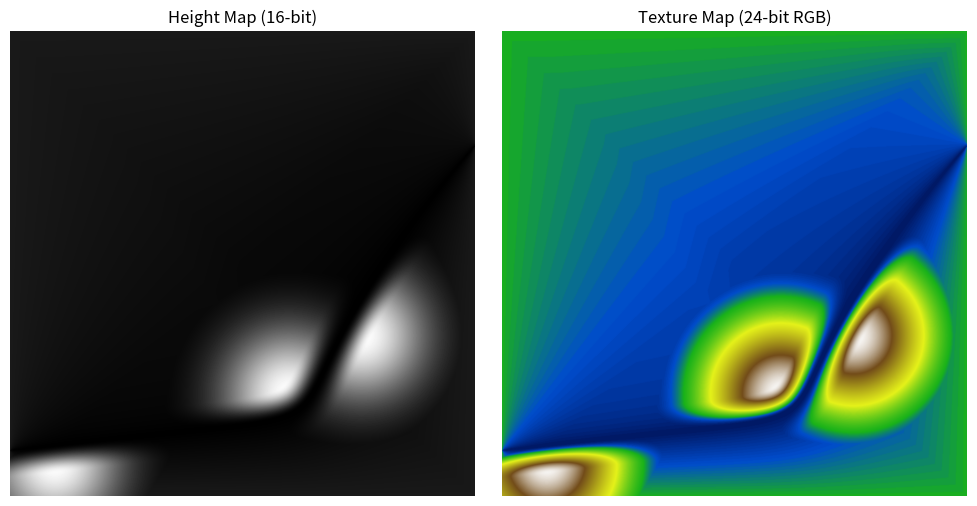

Source code (Python):
import numpy as np
import matplotlib.pyplot as plt
import random as rd
from scipy.spatial import cKDTree
from PIL import Image


p0 = np.array([0, rd.randint(0, 1025)])
p1 = np.array([rd.randint(0, 1025), rd.randint(0, 1025)])
p2 = np.array([rd.randint(0, 1025), rd.randint(0, 1025)])
p3 = np.array([1025, rd.randint(0, 1025)])

STEP = 0.001
RIVER_WIDTH = 1
MNTN_SPACE = 40
IMAGE_SIZE = 1025
BORDER_HEIGHT = 1.0
MOUNTAIN_HEIGHT = 10.0
SIGMA_FACTOR = 0.1
FADE_DIST = 60.0

print(f"seed: {p0[0]}.{p0[1]}.{p1[0]}.{p1[1]}.{p2[0]}"
      f".{p2[1]}.{p3[0]}.{p3[1]}.{STEP}.{RIVER_WIDTH}"
      f".{MNTN_SPACE}.{IMAGE_SIZE}.{BORDER_HEIGHT}."
      f"{MOUNTAIN_HEIGHT}.{SIGMA_FACTOR}")

def p(t):
    return (p0 * (-(t ** 3) + 3 * t ** 2 - 3 * t + 1) +
            p1 * (3 * t ** 3 - 6 * t ** 2 + 3 * t) +
            p2 * (-3 * (t ** 3) + 3 * (t ** 2)) +
            p3 * t ** 3)


def dp(t):
    return (p0 * (-3 * t ** 2 + 6 * t - 3) +
            p1 * (9 * t ** 2 - 12 * t + 3) +
            p2 * (-9 * t ** 2 + 6 * t) +
            p3 * (3 * t ** 2))


def ddp(t):
    return (p0 * (-6 * t + 6) +
            p1 * (18 * t - 12) +
            p2 * (-18 * t + 6) +
            p3 * (6 * t))


x = np.arange(0, 1 + STEP, STEP)

curve_x, curve_y = [], []
der_x, der_y = [], []
der_x2, der_y2 = [], []
curvative_x, curvative_y = [], []
curve_dots_x = []
normals_list = []

for t in x:
    curve_x.append(p(t)[0])
    curve_y.append(p(t)[1])

    # Нормаль
    tangent = dp(t)
    tangent_norm = tangent / np.linalg.norm(tangent)
    normal = np.array([tangent_norm[1], -tangent_norm[0]])
    normals_list.append(normal)

    # Берега
    der_x.append((p(t) + normal * RIVER_WIDTH)[0])
    der_y.append((p(t) + normal * RIVER_WIDTH)[1])
    der_x2.append((p(t) - normal * RIVER_WIDTH)[0])
    der_y2.append((p(t) - normal * RIVER_WIDTH)[1])

    # Кривизна
    v, a = dp(t), ddp(t)
    numerator = np.linalg.norm(v) ** 3
    denominator = v[0] * a[1] - v[1] * a[0]
    curvative_x.append(t)
    curvative_y.append(denominator / numerator)

# Поиск вершин (максимумы/минимумы кривизны)
for i in range(1, len(curvative_y) - 1):
    if curvative_y[i - 1] < curvative_y[i] > curvative_y[i + 1]:
        curve_dots_x.append([curvative_x[i], -1])
    if curvative_y[i - 1] > curvative_y[i] < curvative_y[i + 1]:
        curve_dots_x.append([curvative_x[i], 1])

# Преобразуем списки в массивы
center_curve = np.column_stack((curve_x, curve_y))
upper_curve = np.column_stack((der_x, der_y))
lower_curve = np.column_stack((der_x2, der_y2))
all_banks = np.vstack([upper_curve, lower_curve])
normals = np.array(normals_list)


# ==========================================
# 2. КЛАССИФИКАЦИЯ ГОР
# ==========================================
mountains_left = []
mountains_right = []

print(f"Найдено вершин: {len(curve_dots_x)}")

for item in curve_dots_x:
    t, side_flag = item[0], item[1]
    curve_point = p(t)

    tangent = dp(t)
    tangent_norm = tangent / np.linalg.norm(tangent)
    normal = np.array([tangent_norm[1], -tangent_norm[0]])

    mountain_coord = curve_point + side_flag * normal * MNTN_SPACE * RIVER_WIDTH

    if side_flag == 1:
        mountains_right.append(mountain_coord)
    else:
        mountains_left.append(mountain_coord)

mountains_right = np.array(mountains_right) if len(mountains_right) > 0 else np.empty((0, 2))
mountains_left = np.array(mountains_left) if len(mountains_left) > 0 else np.empty((0, 2))
print(f"Гор справа: {mountains_right.shape[0]}, слева: {mountains_left.shape[0]}")

# ==========================================
# 3. КОНФИГУРАЦИЯ И KD-TREES
# ==========================================
tree_center = cKDTree(center_curve)
tree_banks = cKDTree(all_banks)
tree_mtn_right = cKDTree(mountains_right) if len(mountains_right) > 0 else None
tree_mtn_left = cKDTree(mountains_left) if len(mountains_left) > 0 else None


# ==========================================
# 4. ГЕНЕРАЦИЯ СЕТКИ И РАСЧЕТ РАССТОЯНИЙ
# ==========================================
y_grid, x_grid = np.mgrid[0:IMAGE_SIZE, 0:IMAGE_SIZE]
pixels = np.column_stack([x_grid.ravel(), y_grid.ravel()])

# А. До центра реки и определение стороны
dist_to_center, idx_center = tree_center.query(pixels)
normals_at_pixels = normals[idx_center]
vec_to_pixel = pixels - center_curve[idx_center]

dot_products = np.einsum('ij,ij->i', vec_to_pixel, normals_at_pixels)
is_right_bank = dot_products > 0
is_left_bank = dot_products <= 0
is_river_mask = dist_to_center < RIVER_WIDTH

# Б. До берегов
dist_to_bank, _ = tree_banks.query(pixels)

# В. До границы
dist_to_border = np.minimum.reduce([
    x_grid.ravel(), (IMAGE_SIZE - x_grid.ravel()),
    y_grid.ravel(), (IMAGE_SIZE - y_grid.ravel())
])

# Г. До гор
dist_to_mountain = np.full(len(pixels), np.inf)
if tree_mtn_right:
    d_r, _ = tree_mtn_right.query(pixels[is_right_bank])
    dist_to_mountain[is_right_bank] = d_r
if tree_mtn_left:
    d_l, _ = tree_mtn_left.query(pixels[is_left_bank])
    dist_to_mountain[is_left_bank] = d_l

# ==========================================
# 5. РАСЧЕТ ВЫСОТЫ (С ВАРИАНТОМ SMOOTHSTEP)
# ==========================================

# 1. Базовый склон (от реки к границе)
denominator = dist_to_bank + dist_to_border + 1e-5
base_slope = BORDER_HEIGHT * (dist_to_bank / denominator)

# 2. Влияние гор (Гауссово распределение)
sigma = MOUNTAIN_HEIGHT / SIGMA_FACTOR
gaussian_mtn = MOUNTAIN_HEIGHT * np.exp(- (dist_to_mountain ** 2) / (2 * sigma ** 2))

# Формула Smoothstep: 3x^2 - 2x^3
# Мы нормализуем расстояние от берега в диапазон [0, 1]
t = np.clip(dist_to_bank / FADE_DIST, 0.0, 1.0)
falloff = t * t * (3.0 - 2.0 * t)

# Домножаем высоту горы на этот коэффициент (у берега = 0, вдали = 1)
gaussian_mtn_adjusted = gaussian_mtn * falloff

# 4. Итоговая высота (Максимум из склона и горы)
final_height = np.maximum(base_slope, gaussian_mtn_adjusted)

# 5. Жесткая маска реки (чтобы вода была идеально ровной)
final_height[is_river_mask] = 0.0

# Возвращаем в форму картинки
height_map = final_height.reshape(IMAGE_SIZE, IMAGE_SIZE)

# ==========================================
# 6. РАСЧЕТ ЦВЕТОВ (ЕСТЕСТВЕННАЯ ПАЛИТРА)
# ==========================================

from matplotlib.colors import LinearSegmentedColormap

# 1. Нормализация и приведение к 2D
norm_height = np.clip(final_height / MOUNTAIN_HEIGHT, 0, 1)
norm_height_2d = norm_height.reshape(IMAGE_SIZE, IMAGE_SIZE)

# 2. Создаём кастомную палитру
colors = [
    (0.0, (0.0, 0.1, 0.4)),   # Темно-синий (глубокая река)
    (0.05, (0.0, 0.3, 0.8)),  # Бирюзовый (мелководье/берег)
    (0.1, (0.1, 0.7, 0.1)),   # Тёмно-зелёный (низменности)
    (0.3, (0.9, 0.95, 0.1)),  # Светло-жёлтый (холмы)
    (0.7, (0.45, 0.3, 0.1)),  # Коричневый (горные склоны)
    (1.0, (1.0, 1.0, 1.0))    # Белый (снежные вершины)
]
custom_cmap = LinearSegmentedColormap.from_list('natural_map', colors, N=256)

# 3. Применяем палитру (вернёт массив HxWx4 в формате RGBA)
color_map = custom_cmap(norm_height_2d)

# 4. Жёстко задаём цвет реки в цветной карте (RGBA)
river_mask_2d = is_river_mask.reshape(IMAGE_SIZE, IMAGE_SIZE)
color_map[river_mask_2d] = [0.0, 0.1, 0.4, 1.0]

# 5. Карта высот в оттенках серого (Grayscale)
height_palette = np.stack([norm_height_2d] * 3, axis=-1)
height_palette[river_mask_2d] = [0, 0, 0]


# ==========================================
# 7. СОХРАНЕНИЕ И ВЫВОД (ГАРАНТИРОВАННАЯ БИТНОСТЬ)
# ==========================================


# 1. Карта высот -> 16-bit grayscale (1 канал, 16 бит на пиксель)
height_map_16bit = (norm_height_2d * 65535).astype(np.uint16)
Image.fromarray(height_map_16bit, mode='I;16').save('heightmap.png')

# 2. Карта цветов -> 24-bit RGB (3 канала, 8 бит на канал)
# color_map от colormapa имеет 4 канала (RGBA), отрезаем альфу
color_map_rgb = (color_map[:, :, :3] * 255).astype(np.uint8)
Image.fromarray(color_map_rgb, mode='RGB').save('texture.png')

print("✅ Карты сохранены с корректной битностью:")
print("   - heightmap.png: 16-bit grayscale")
print("   - texture.png:   24-bit RGB")

# --- Предпросмотр (опционально) ---
plt.figure(figsize=(10, 5))
plt.subplot(1, 2, 1)
plt.imshow(height_map_16bit, cmap='gray', vmin=0, vmax=65535)
plt.title("Height Map (16-bit)")
plt.axis('off')

plt.subplot(1, 2, 2)
plt.imshow(color_map_rgb)
plt.title("Texture Map (24-bit RGB)")
plt.axis('off')

plt.tight_layout()
plt.show()
